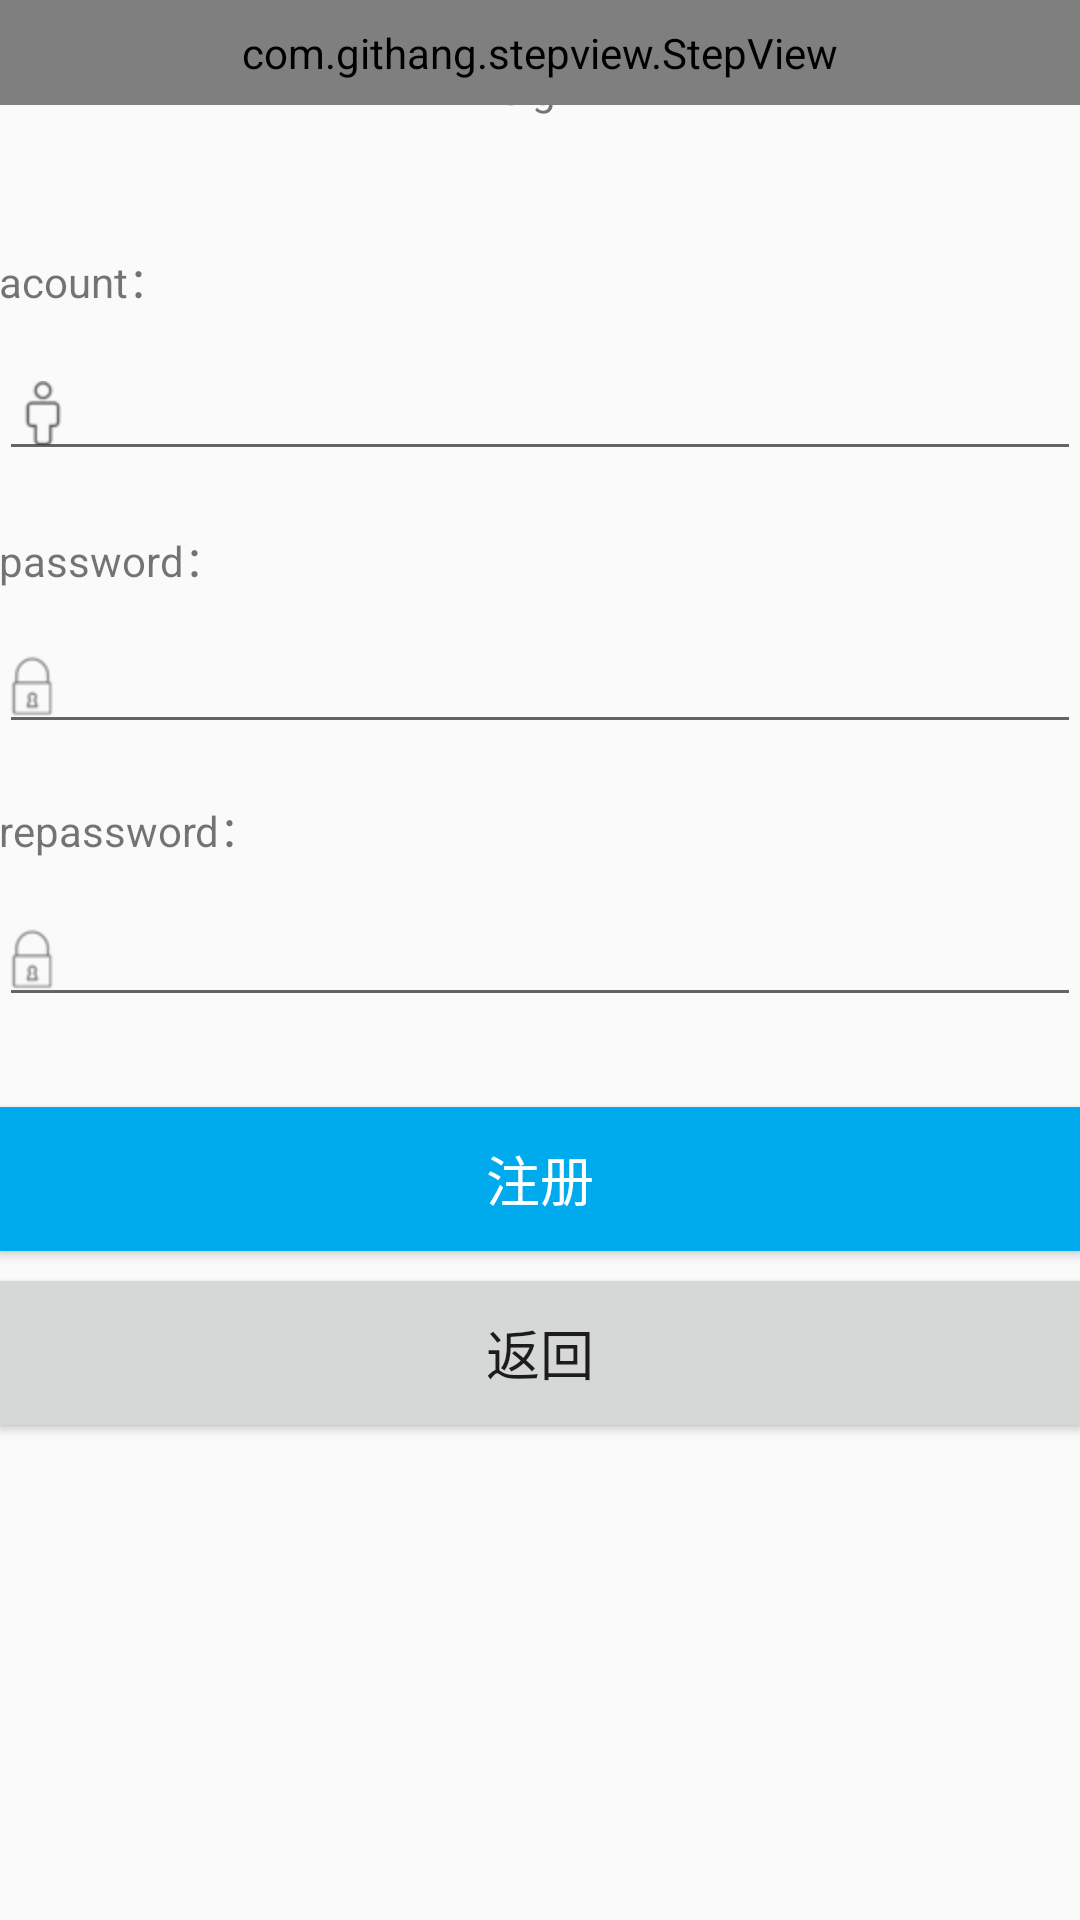

Layout XML and referenced resources for this Android screen:
<!-- AndroidManifest.xml: activity theme Theme.AppCompat.Light.NoActionBar -->
<!-- res/layout/activity_signup.xml -->
<?xml version="1.0" encoding="utf-8"?>
<RelativeLayout
        xmlns:android="http://schemas.android.com/apk/res/android"
        xmlns:tools="http://schemas.android.com/tools"
        android:id="@+id/activity_signup"
        android:layout_width="match_parent"
        android:layout_height="match_parent"
        android:paddingLeft="@dimen/activity_horizontal_margin"
        android:paddingRight="@dimen/activity_horizontal_margin"
        android:paddingTop="@dimen/activity_vertical_margin"
        android:paddingBottom="@dimen/activity_vertical_margin"
        android:focusable="true"
        android:focusableInTouchMode="true"
        tools:context="com.example.acer.androidproject01.SignupActivity">


    <TextView
            android:id="@+id/textView1"
            android:layout_width="wrap_content"
            android:layout_height="wrap_content"
            android:layout_marginTop="20dp"
            android:text=" sign " android:layout_alignParentTop="true" android:layout_centerHorizontal="true"/>
    <TextView
            android:id="@+id/acount01"
            android:layout_width="wrap_content"
            android:layout_height="wrap_content"
            android:text="acount："
            android:layout_marginTop="44dp" android:layout_below="@+id/textView1" android:layout_alignParentLeft="true"
            android:layout_alignParentStart="true"/>
    <TextView
            android:id="@+id/password01"
            android:layout_width="wrap_content"
            android:layout_height="wrap_content"
            android:text="password："
            android:layout_marginTop="19dp"
            android:layout_below="@+id/acountlog" android:layout_alignParentLeft="true"
            android:layout_alignParentStart="true"/>
    <EditText
            android:id="@+id/password"
            android:layout_width="wrap_content"
            android:layout_height="wrap_content"
            android:ems="10"
            android:inputType="textPassword"
            android:drawableLeft="@mipmap/lock"
            android:layout_below="@+id/password01"
            android:layout_alignParentLeft="true"
            android:layout_alignParentStart="true"
            android:layout_marginTop="10dp"
            android:layout_alignParentRight="true"
            android:layout_alignParentEnd="true"/>
    <TextView
            android:id="@+id/repassword01"
            android:layout_width="wrap_content"
            android:layout_height="wrap_content"
            android:text="repassword："
            android:layout_marginTop="18dp"
            android:layout_below="@+id/password"
            android:layout_alignParentLeft="true"
            android:layout_alignParentStart="true"/>
    <EditText
            android:id="@+id/repassword"
            android:layout_width="wrap_content"
            android:layout_height="wrap_content"
            android:layout_marginTop="11dp"
            android:ems="10"
            android:inputType="textPassword"
            android:drawableLeft="@mipmap/lock"
            android:layout_below="@+id/repassword01" android:layout_alignParentLeft="true"
            android:layout_alignParentStart="true" android:layout_alignParentRight="true"
            android:layout_alignParentEnd="true"/>
    <EditText
            android:id="@+id/acountlog"
            android:layout_width="wrap_content"
            android:layout_height="wrap_content"
            android:ems="10"
            android:inputType="textPostalAddress"
            android:drawableLeft="@mipmap/user"
            android:layout_below="@+id/acount01" android:layout_alignParentLeft="true"
            android:layout_alignParentStart="true" android:layout_marginTop="12dp"
            android:layout_alignParentRight="true" android:layout_alignParentEnd="true" android:elevation="0dp"/>

    <com.githang.stepview.StepView
            android:id="@+id/step_view"
            android:layout_width="match_parent"
            android:layout_height="wrap_content"
            android:background="@android:color/white"
            android:paddingBottom="8dp"
            android:paddingTop="8dp"/>

    <Button
            android:id="@+id/signup"
            android:layout_width="wrap_content"
            android:layout_height="wrap_content"
            android:text="注册" android:onClick="goOn"
            android:background="#00ABED"
            android:textColor="#ffffff"
            android:textSize="18dp"
            android:layout_marginTop="30dp"
            android:layout_below="@+id/repassword" android:layout_alignParentLeft="true"
            android:layout_alignParentStart="true" android:layout_alignParentRight="true"
            android:layout_alignParentEnd="true"/>
    <Button
            android:id="@+id/back"
            android:layout_width="wrap_content"
            android:layout_height="wrap_content"
            android:onClick="goBack"
            android:text="返回"
            android:textSize="18dp"
            android:background="#D6D7D7"
            android:layout_below="@+id/signup" android:layout_alignParentLeft="true"
            android:layout_alignParentStart="true" android:layout_marginTop="10dp"
            android:layout_alignParentRight="true" android:layout_alignParentEnd="true"/>
</RelativeLayout>
<!-- resources referenced by this layout -->
<resources>
  <!-- mipmap lock: png bitmap (mipmap-hdpi, 1359 bytes) -->
  <!-- mipmap user: png bitmap (mipmap-hdpi, 1137 bytes) -->
</resources>
